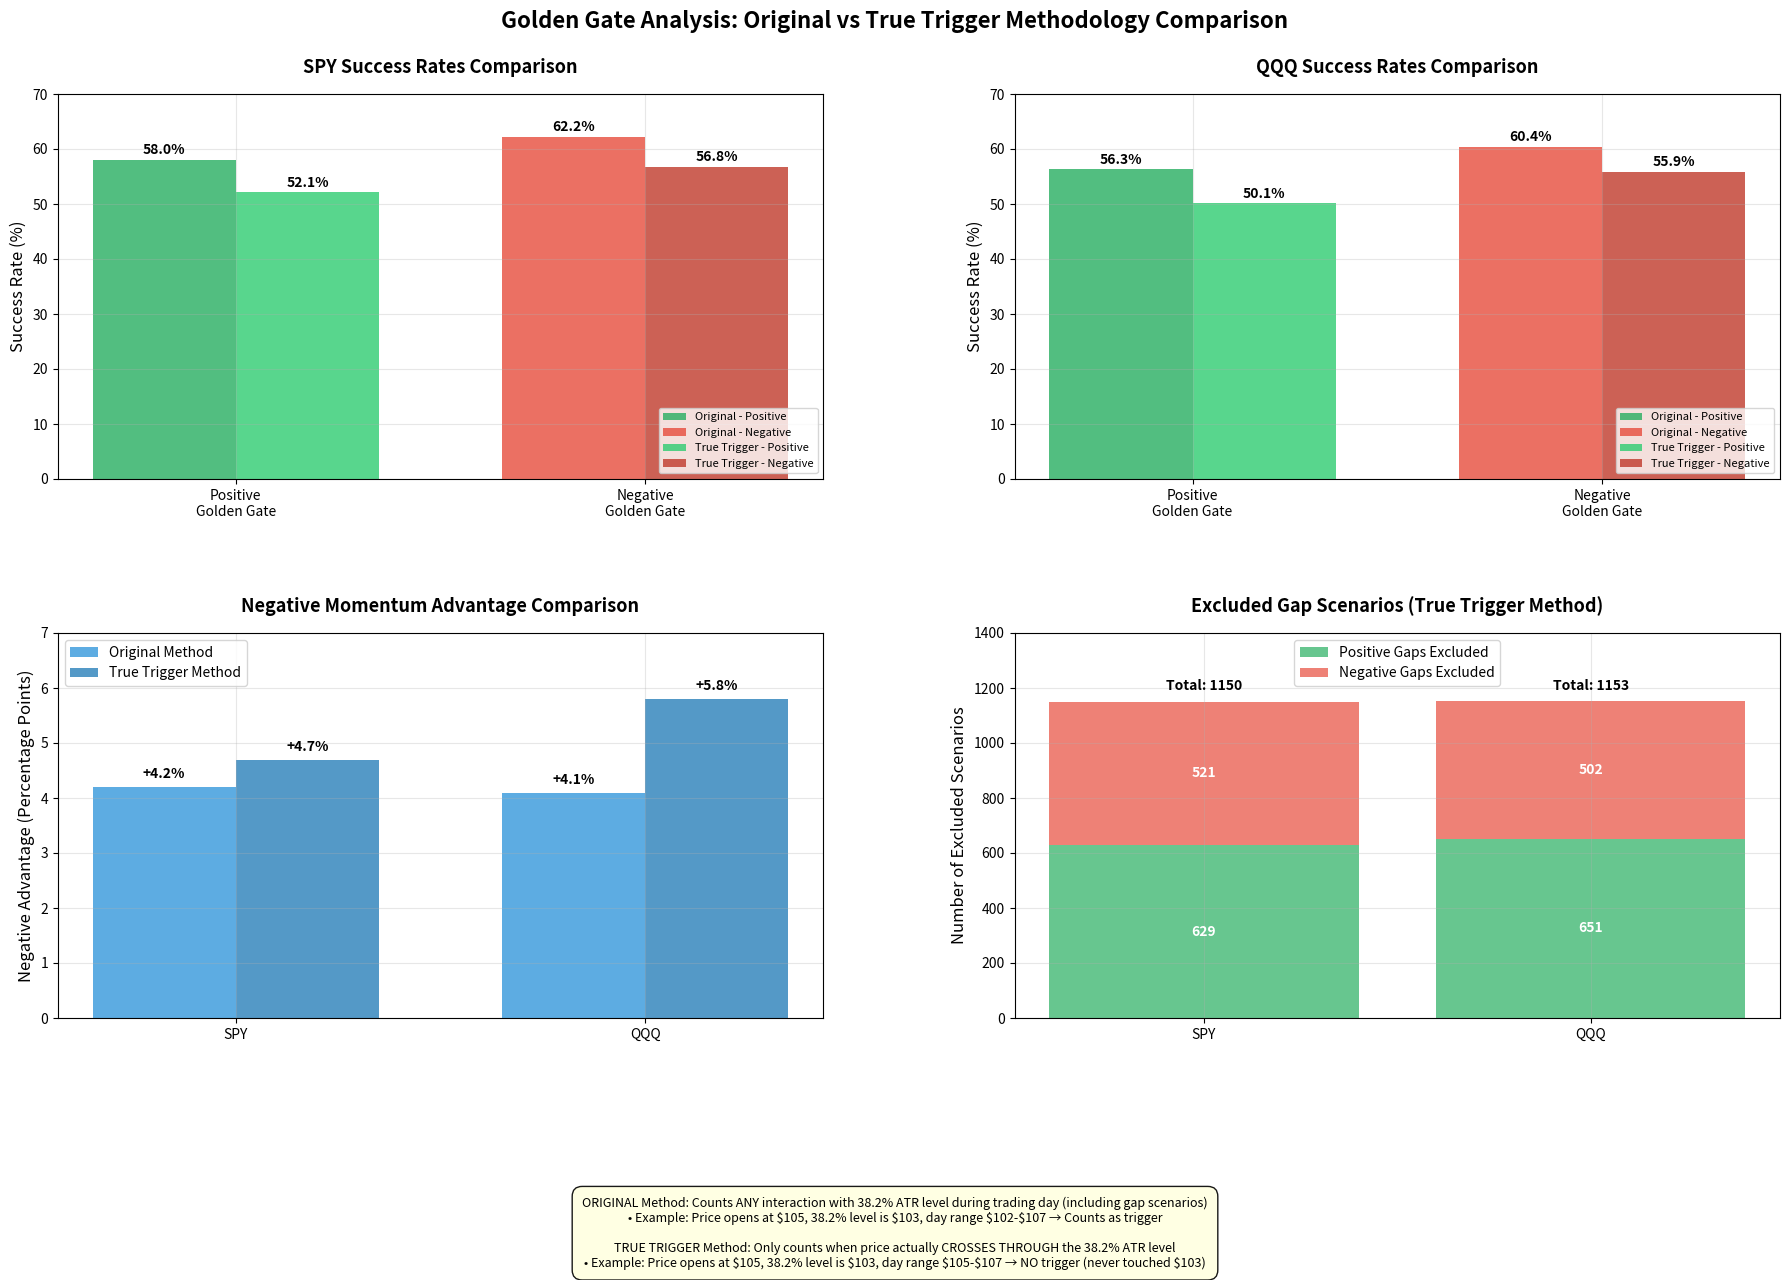

Recreate this plot in Python. (Note: this script raises an exception after producing the figure.)
#!/usr/bin/env python3
"""
Create comparison graph between Original and True Trigger methodologies
"""

import matplotlib.pyplot as plt
import numpy as np
import pandas as pd

def create_comparison_graph():
    """Create comparison graph showing Original vs True Trigger results"""
    
    # Data from both analyses
    data = {
        'SPY': {
            'original_pos': 58.0,
            'original_neg': 62.2,
            'true_pos': 52.1,
            'true_neg': 56.8,
            'excluded_pos': 629,
            'excluded_neg': 521
        },
        'QQQ': {
            'original_pos': 56.3,
            'original_neg': 60.4,
            'true_pos': 50.1,
            'true_neg': 55.9,
            'excluded_pos': 651,
            'excluded_neg': 502
        }
    }
    
    # Create figure with subplots
    fig, ((ax1, ax2), (ax3, ax4)) = plt.subplots(2, 2, figsize=(18, 14))
    fig.suptitle('Golden Gate Analysis: Original vs True Trigger Methodology Comparison',
                 fontsize=16, fontweight='bold', y=0.94)
    
    # Colors
    colors = {
        'original_pos': '#27ae60',
        'original_neg': '#e74c3c', 
        'true_pos': '#2ecc71',
        'true_neg': '#c0392b',
        'excluded': '#95a5a6'
    }
    
    # 1. Success Rate Comparison - SPY
    ax1.set_title('SPY Success Rates Comparison', fontsize=13, fontweight='bold', pad=15)
    
    categories = ['Positive\nGolden Gate', 'Negative\nGolden Gate']
    original_spy = [data['SPY']['original_pos'], data['SPY']['original_neg']]
    true_spy = [data['SPY']['true_pos'], data['SPY']['true_neg']]
    
    x = np.arange(len(categories))
    width = 0.35
    
    bars1 = ax1.bar(x - width/2, original_spy, width, label='Original Method',
                    color=[colors['original_pos'], colors['original_neg']], alpha=0.8)
    bars2 = ax1.bar(x + width/2, true_spy, width, label='True Trigger Method',
                    color=[colors['true_pos'], colors['true_neg']], alpha=0.8)
    
    ax1.set_ylabel('Success Rate (%)', fontsize=12)
    ax1.set_ylim(0, 70)
    ax1.set_xticks(x)
    ax1.set_xticklabels(categories)
    
    # Create custom legend for methodology and pattern types
    from matplotlib.patches import Patch
    legend_elements = [
        Patch(facecolor=colors['original_pos'], alpha=0.8, label='Original - Positive'),
        Patch(facecolor=colors['original_neg'], alpha=0.8, label='Original - Negative'),
        Patch(facecolor=colors['true_pos'], alpha=0.8, label='True Trigger - Positive'),
        Patch(facecolor=colors['true_neg'], alpha=0.8, label='True Trigger - Negative')
    ]
    ax1.legend(handles=legend_elements, loc='lower right', fontsize=8)
    ax1.grid(True, alpha=0.3)
    
    # Add value labels on bars
    for bar in bars1:
        height = bar.get_height()
        ax1.text(bar.get_x() + bar.get_width()/2., height + 0.5,
                f'{height:.1f}%', ha='center', va='bottom', fontweight='bold')
    for bar in bars2:
        height = bar.get_height()
        ax1.text(bar.get_x() + bar.get_width()/2., height + 0.5,
                f'{height:.1f}%', ha='center', va='bottom', fontweight='bold')
    
    # 2. Success Rate Comparison - QQQ
    ax2.set_title('QQQ Success Rates Comparison', fontsize=13, fontweight='bold', pad=15)
    
    original_qqq = [data['QQQ']['original_pos'], data['QQQ']['original_neg']]
    true_qqq = [data['QQQ']['true_pos'], data['QQQ']['true_neg']]
    
    bars3 = ax2.bar(x - width/2, original_qqq, width, label='Original Method',
                    color=[colors['original_pos'], colors['original_neg']], alpha=0.8)
    bars4 = ax2.bar(x + width/2, true_qqq, width, label='True Trigger Method',
                    color=[colors['true_pos'], colors['true_neg']], alpha=0.8)
    
    ax2.set_ylabel('Success Rate (%)', fontsize=12)
    ax2.set_ylim(0, 70)
    ax2.set_xticks(x)
    ax2.set_xticklabels(categories)
    
    # Create same custom legend for QQQ
    ax2.legend(handles=legend_elements, loc='lower right', fontsize=8)
    ax2.grid(True, alpha=0.3)
    
    # Add value labels on bars
    for bar in bars3:
        height = bar.get_height()
        ax2.text(bar.get_x() + bar.get_width()/2., height + 0.5,
                f'{height:.1f}%', ha='center', va='bottom', fontweight='bold')
    for bar in bars4:
        height = bar.get_height()
        ax2.text(bar.get_x() + bar.get_width()/2., height + 0.5,
                f'{height:.1f}%', ha='center', va='bottom', fontweight='bold')
    
    # 3. Negative Advantage Comparison
    ax3.set_title('Negative Momentum Advantage Comparison', fontsize=13, fontweight='bold', pad=15)
    
    tickers = ['SPY', 'QQQ']
    original_advantage = [4.2, 4.1]  # Original advantages
    true_advantage = [4.7, 5.8]     # True trigger advantages
    
    x_adv = np.arange(len(tickers))
    
    bars5 = ax3.bar(x_adv - width/2, original_advantage, width, label='Original Method',
                    color='#3498db', alpha=0.8)
    bars6 = ax3.bar(x_adv + width/2, true_advantage, width, label='True Trigger Method',
                    color='#2980b9', alpha=0.8)
    
    ax3.set_ylabel('Negative Advantage (Percentage Points)', fontsize=12)
    ax3.set_ylim(0, 7)
    ax3.set_xticks(x_adv)
    ax3.set_xticklabels(tickers)
    ax3.legend()
    ax3.grid(True, alpha=0.3)
    
    # Add value labels on bars
    for bar in bars5:
        height = bar.get_height()
        ax3.text(bar.get_x() + bar.get_width()/2., height + 0.1,
                f'+{height:.1f}%', ha='center', va='bottom', fontweight='bold')
    for bar in bars6:
        height = bar.get_height()
        ax3.text(bar.get_x() + bar.get_width()/2., height + 0.1,
                f'+{height:.1f}%', ha='center', va='bottom', fontweight='bold')
    
    # 4. Excluded Gap Scenarios
    ax4.set_title('Excluded Gap Scenarios (True Trigger Method)', fontsize=13, fontweight='bold', pad=15)
    
    excluded_pos = [data['SPY']['excluded_pos'], data['QQQ']['excluded_pos']]
    excluded_neg = [data['SPY']['excluded_neg'], data['QQQ']['excluded_neg']]
    
    bars7 = ax4.bar(tickers, excluded_pos, label='Positive Gaps Excluded',
                    color=colors['original_pos'], alpha=0.7)
    bars8 = ax4.bar(tickers, excluded_neg, bottom=excluded_pos, label='Negative Gaps Excluded',
                    color=colors['original_neg'], alpha=0.7)
    
    ax4.set_ylabel('Number of Excluded Scenarios', fontsize=12)
    ax4.set_ylim(0, 1400)
    ax4.legend()
    ax4.grid(True, alpha=0.3)
    
    # Add value labels on stacked bars
    for i, ticker in enumerate(tickers):
        # Positive gaps
        ax4.text(i, excluded_pos[i]/2, str(excluded_pos[i]), 
                ha='center', va='center', fontweight='bold', color='white')
        # Negative gaps  
        ax4.text(i, excluded_pos[i] + excluded_neg[i]/2, str(excluded_neg[i]),
                ha='center', va='center', fontweight='bold', color='white')
        # Total
        total = excluded_pos[i] + excluded_neg[i]
        ax4.text(i, total + 30, f'Total: {total}',
                ha='center', va='bottom', fontweight='bold')
    
    # Add methodology explanation
    fig.text(0.5, 0.04,
             'ORIGINAL Method: Counts ANY interaction with 38.2% ATR level during trading day (including gap scenarios)\n'
             '• Example: Price opens at \\$105, 38.2% level is \\$103, day range \\$102-\\$107 → Counts as trigger\n\n'
             'TRUE TRIGGER Method: Only counts when price actually CROSSES THROUGH the 38.2% ATR level\n'
             '• Example: Price opens at \\$105, 38.2% level is \\$103, day range \\$105-\\$107 → NO trigger (never touched \\$103)',
             ha='center', va='bottom', fontsize=9, style='italic',
             bbox=dict(boxstyle="round,pad=0.8", facecolor="lightyellow", alpha=0.9))
    
    # Adjust layout
    plt.tight_layout()
    plt.subplots_adjust(top=0.88, bottom=0.22, hspace=0.4, wspace=0.25)
    
    # Save the graph
    output_file = 'data/analysis_results/golden_gate_methodology_comparison.png'
    plt.savefig(output_file, dpi=300, bbox_inches='tight', facecolor='white')
    print(f"\nComparison graph saved to: {output_file}")
    
    # Also save as high-res version
    output_file_hires = 'data/analysis_results/golden_gate_methodology_comparison_hires.png'
    plt.savefig(output_file_hires, dpi=600, bbox_inches='tight', facecolor='white')
    print(f"High-resolution version saved to: {output_file_hires}")
    
    plt.show()
    
    return output_file

if __name__ == "__main__":
    print("Creating Golden Gate Methodology Comparison Graph...")
    create_comparison_graph()
    print("Graph creation completed!")